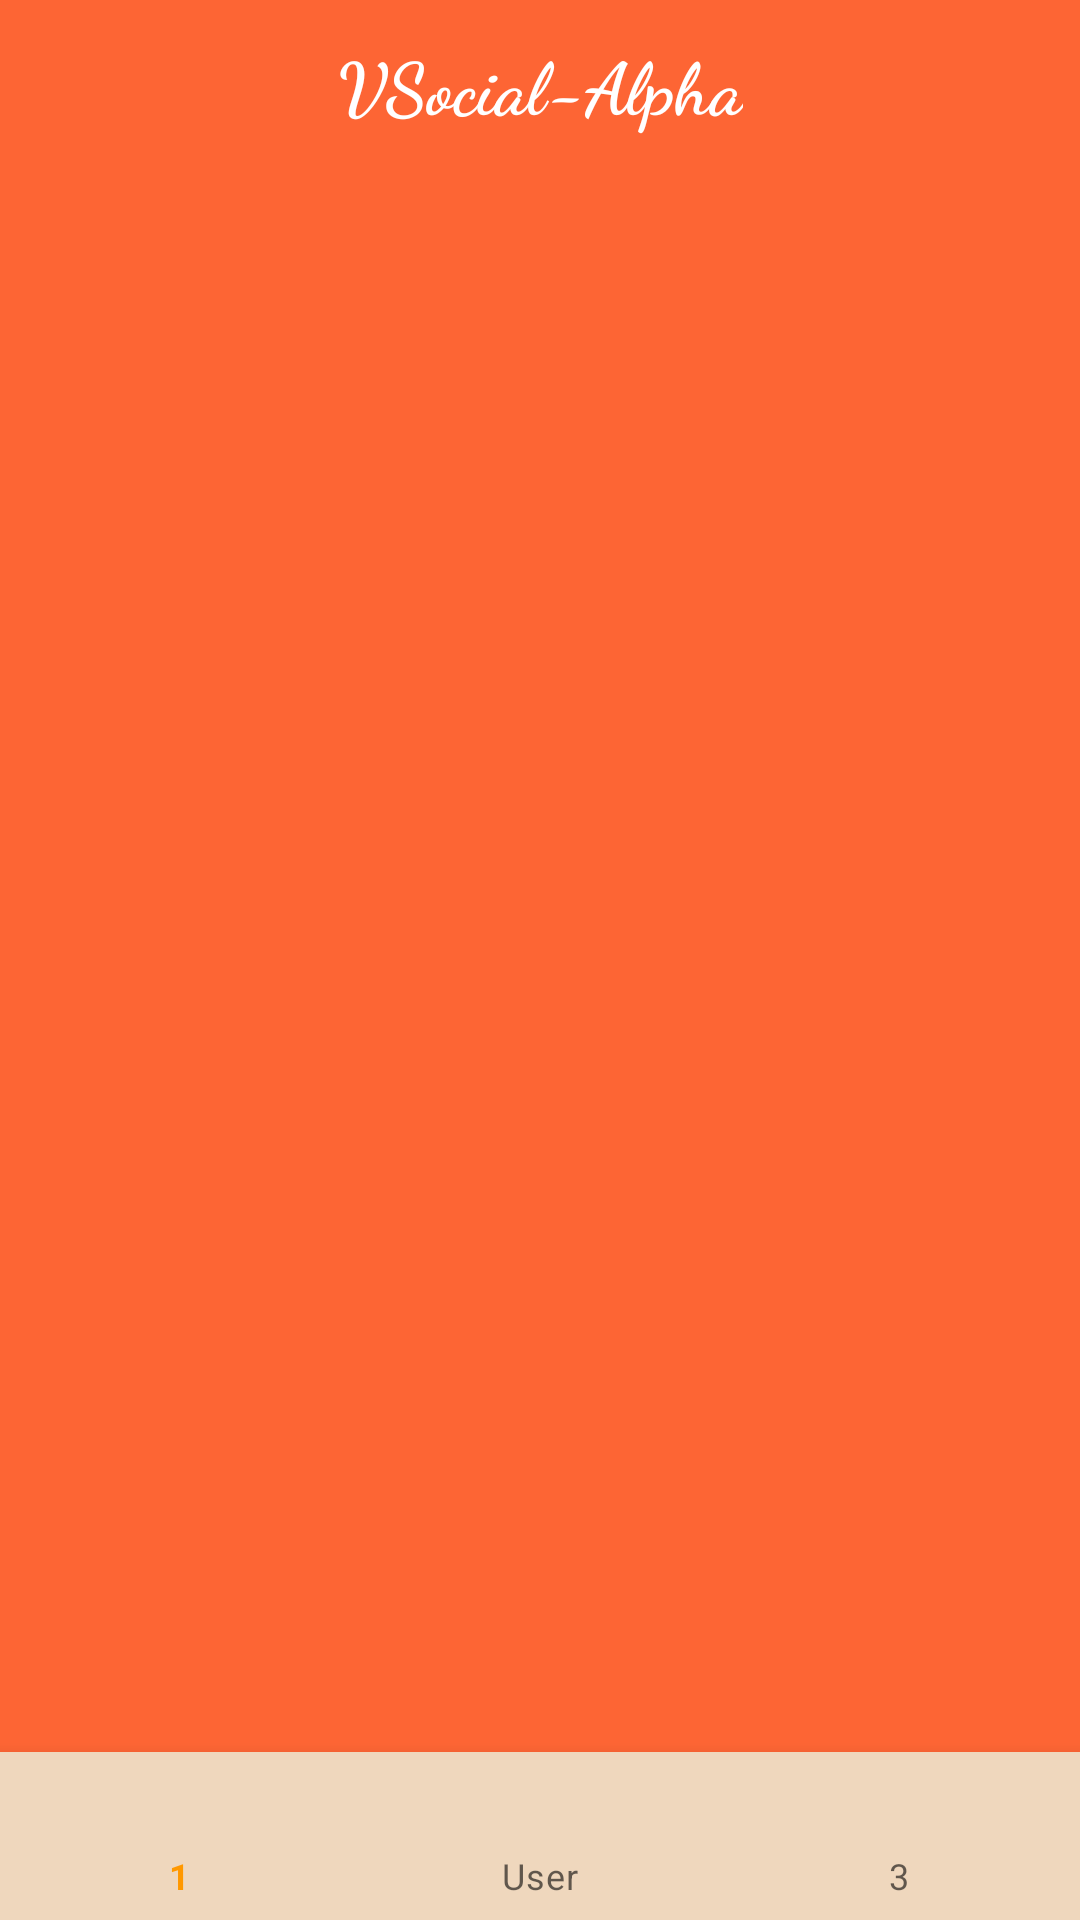

Layout XML and referenced resources for this Android screen:
<!-- AndroidManifest.xml: application theme AppTheme -->
<!-- res/layout/activity_main.xml -->
<?xml version="1.0" encoding="utf-8"?>
<androidx.constraintlayout.widget.ConstraintLayout xmlns:android="http://schemas.android.com/apk/res/android"
    xmlns:app="http://schemas.android.com/apk/res-auto"
    xmlns:tools="http://schemas.android.com/tools"
    android:layout_width="match_parent"
    android:layout_height="match_parent"
    android:background="@color/colorPrimaryDark"
    android:orientation="vertical"
    tools:context=".MainActivity">

    <include
        android:id="@+id/toolbar"
        layout="@layout/toolbar"
        android:layout_width="0dp"
        android:layout_height="wrap_content"
        app:layout_constraintEnd_toEndOf="parent"
        app:layout_constraintStart_toStartOf="parent"
        app:layout_constraintTop_toTopOf="parent" />

    <FrameLayout
        android:id="@+id/container"
        android:layout_width="0dp"
        android:layout_height="0dp"
        app:layout_constraintBottom_toTopOf="@+id/navigationView"
        app:layout_constraintEnd_toEndOf="parent"
        app:layout_constraintStart_toStartOf="parent"
        app:layout_constraintTop_toBottomOf="@+id/toolbar">

    </FrameLayout>

    <com.google.android.material.bottomnavigation.BottomNavigationView
        android:id="@+id/navigationView"
        android:layout_width="match_parent"
        android:layout_height="wrap_content"
        android:background="@color/ic_launcher_background"
        app:layout_constraintBottom_toBottomOf="parent"
        app:layout_constraintEnd_toEndOf="parent"
        app:layout_constraintStart_toStartOf="parent"
        app:menu="@menu/bottom_navigation">

    </com.google.android.material.bottomnavigation.BottomNavigationView>

</androidx.constraintlayout.widget.ConstraintLayout>
<!-- res/layout/toolbar.xml (included above) -->
<?xml version="1.0" encoding="utf-8"?>
<com.google.android.material.appbar.MaterialToolbar xmlns:android="http://schemas.android.com/apk/res/android"
    android:layout_width="match_parent"
    android:layout_height="?android:attr/actionBarSize"
    android:background="@color/colorPrimaryDark"
    android:theme="?attr/actionBarTheme">

    <TextView
        android:id="@+id/textView2"
        android:layout_width="wrap_content"
        android:layout_height="wrap_content"
        android:layout_gravity="center"
        android:fontFamily="cursive"
        android:gravity="center"
        android:text="VSocial-Alpha"
        android:textColor="#FFFFFF"
        android:textSize="24sp"
        android:textStyle="bold" />
</com.google.android.material.appbar.MaterialToolbar>
<!-- resources referenced by this layout -->
<resources>
  <color name="colorPrimaryDark">#FD6534</color>
  <color name="ic_launcher_background">#efd7bd</color>
  <style name="AppTheme" parent="Theme.MaterialComponents.Light.NoActionBar">
          
          <item name="colorPrimary">@color/colorPrimary</item>
          <item name="colorPrimaryDark">@color/colorPrimaryDark</item>
          <item name="colorAccent">@color/colorAccent</item>
      </style>
  <color name="colorPrimary">#FF9800</color>
  <color name="colorAccent">#009688</color>
</resources>
